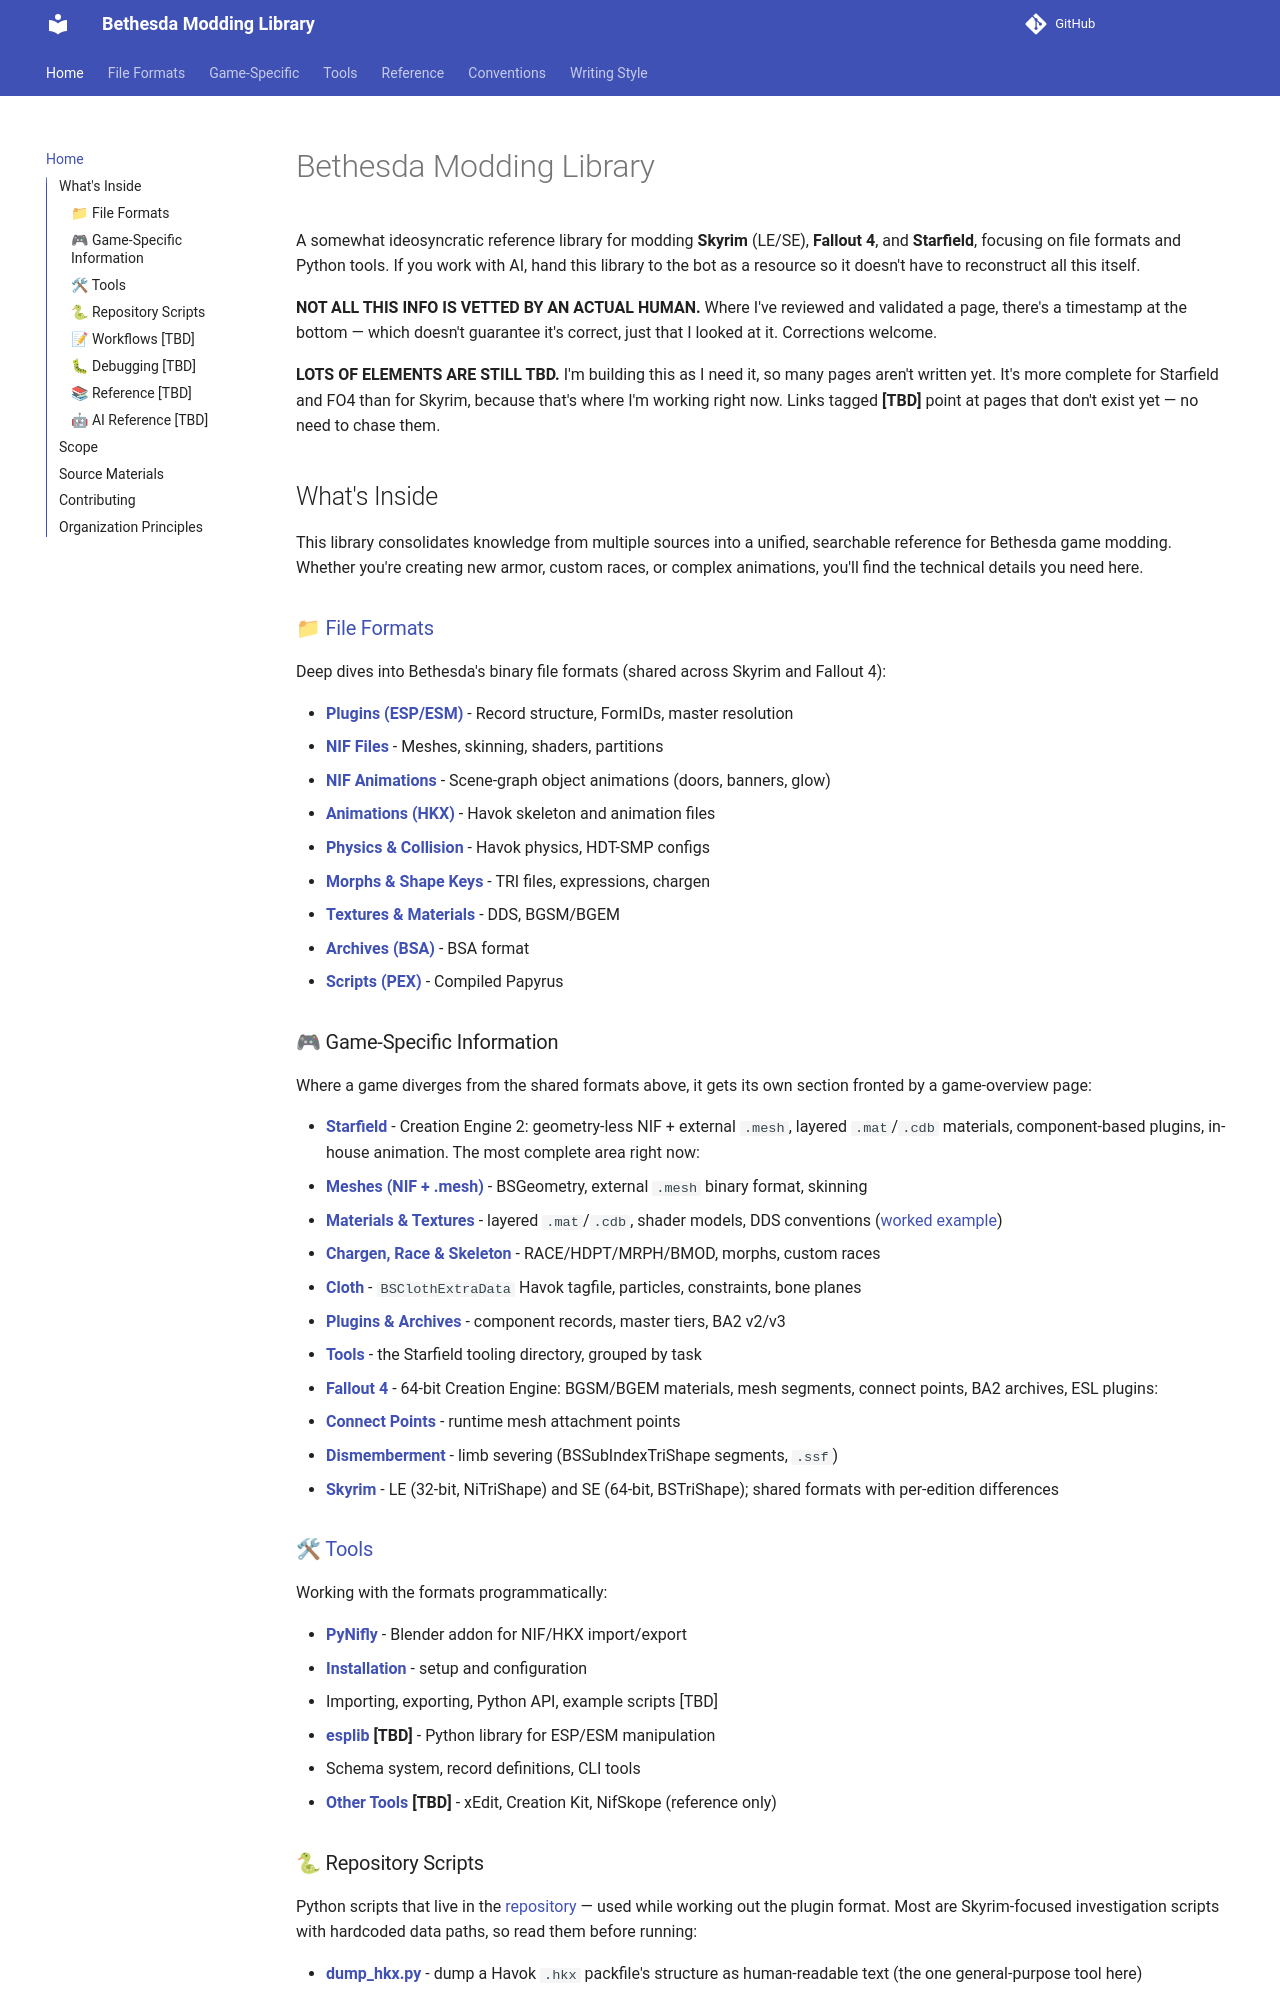

repository: BadDogSkyrim/BethesdaLibrary · page: index.html · generator: mkdocs

# Bethesda Modding Library

A somewhat ideosyncratic reference library for modding **Skyrim** (LE/SE), **Fallout 4**, and **Starfield**, focusing on file formats and Python tools. If you work with AI, hand this library to the bot as a resource so it doesn't have to reconstruct all this itself.

**NOT ALL THIS INFO IS VETTED BY AN ACTUAL HUMAN.** Where I've reviewed and validated a page, there's a timestamp at the bottom — which doesn't guarantee it's correct, just that I looked at it. Corrections welcome.

**LOTS OF ELEMENTS ARE STILL TBD.** I'm building this as I need it, so many pages aren't written yet. It's more complete for Starfield and FO4 than for Skyrim, because that's where I'm working right now. Links tagged **[TBD]** point at pages that don't exist yet — no need to chase them.

## What's Inside

This library consolidates knowledge from multiple sources into a unified, searchable reference for Bethesda game modding. Whether you're creating new armor, custom races, or complex animations, you'll find the technical details you need here.

### 📁 [File Formats](file-formats/file-format-overview.md)

Deep dives into Bethesda's binary file formats (shared across Skyrim and Fallout 4):

- **[Plugins (ESP/ESM)](file-formats/plugins.md)** - Record structure, FormIDs, master resolution
- **[NIF Files](file-formats/nif-files.md)** - Meshes, skinning, shaders, partitions
- **[NIF Animations](file-formats/nif-animations.md)** - Scene-graph object animations (doors, banners, glow)
- **[Animations (HKX)](file-formats/animations.md)** - Havok skeleton and animation files
- **[Physics & Collision](file-formats/physics-collision.md)** - Havok physics, HDT-SMP configs
- **[Morphs & Shape Keys](file-formats/morphs-shapekeys.md)** - TRI files, expressions, chargen
- **[Textures & Materials](file-formats/textures-materials.md)** - DDS, BGSM/BGEM
- **[Archives (BSA)](file-formats/archives.md)** - BSA format
- **[Scripts (PEX)](file-formats/scripts.md)** - Compiled Papyrus

### 🎮 Game-Specific Information

Where a game diverges from the shared formats above, it gets its own section fronted by a game-overview page:

- **[Starfield](game-specific/starfield/starfield-overview.md)** - Creation Engine 2: geometry-less NIF + external `.mesh`, layered `.mat`/`.cdb` materials, component-based plugins, in-house animation. The most complete area right now:
  - **[Meshes (NIF + .mesh)](game-specific/starfield/meshes.md)** - BSGeometry, external `.mesh` binary format, skinning
  - **[Materials & Textures](game-specific/starfield/materials.md)** - layered `.mat`/`.cdb`, shader models, DDS conventions ([worked example](game-specific/starfield/material-worked-example.md))
  - **[Chargen, Race & Skeleton](game-specific/starfield/chargen.md)** - RACE/HDPT/MRPH/BMOD, morphs, custom races
  - **[Cloth](game-specific/starfield/cloth.md)** - `BSClothExtraData` Havok tagfile, particles, constraints, bone planes
  - **[Plugins & Archives](game-specific/starfield/plugins.md)** - component records, master tiers, BA2 v2/v3
  - **[Tools](game-specific/starfield/tools.md)** - the Starfield tooling directory, grouped by task
- **[Fallout 4](game-specific/fallout4/fo4-overview.md)** - 64-bit Creation Engine: BGSM/BGEM materials, mesh segments, connect points, BA2 archives, ESL plugins:
  - **[Connect Points](game-specific/fallout4/connect-points.md)** - runtime mesh attachment points
  - **[Dismemberment](game-specific/fallout4/dismemberment.md)** - limb severing (BSSubIndexTriShape segments, `.ssf`)
- **[Skyrim](game-specific/skyrim/skyrim-overview.md)** - LE (32-bit, NiTriShape) and SE (64-bit, BSTriShape); shared formats with per-edition differences

### 🛠 [Tools](tools/pynifly/overview.md)

Working with the formats programmatically:

- **[PyNifly](tools/pynifly/overview.md)** - Blender addon for NIF/HKX import/export
  - **[Installation](tools/pynifly/installation.md)** - setup and configuration
  - Importing, exporting, Python API, example scripts [TBD]
- **[esplib](tools/esplib/overview.md) [TBD]** - Python library for ESP/ESM manipulation
  - Schema system, record definitions, CLI tools
- **[Other Tools](tools/other-tools.md) [TBD]** - xEdit, Creation Kit, NifSkope (reference only)
